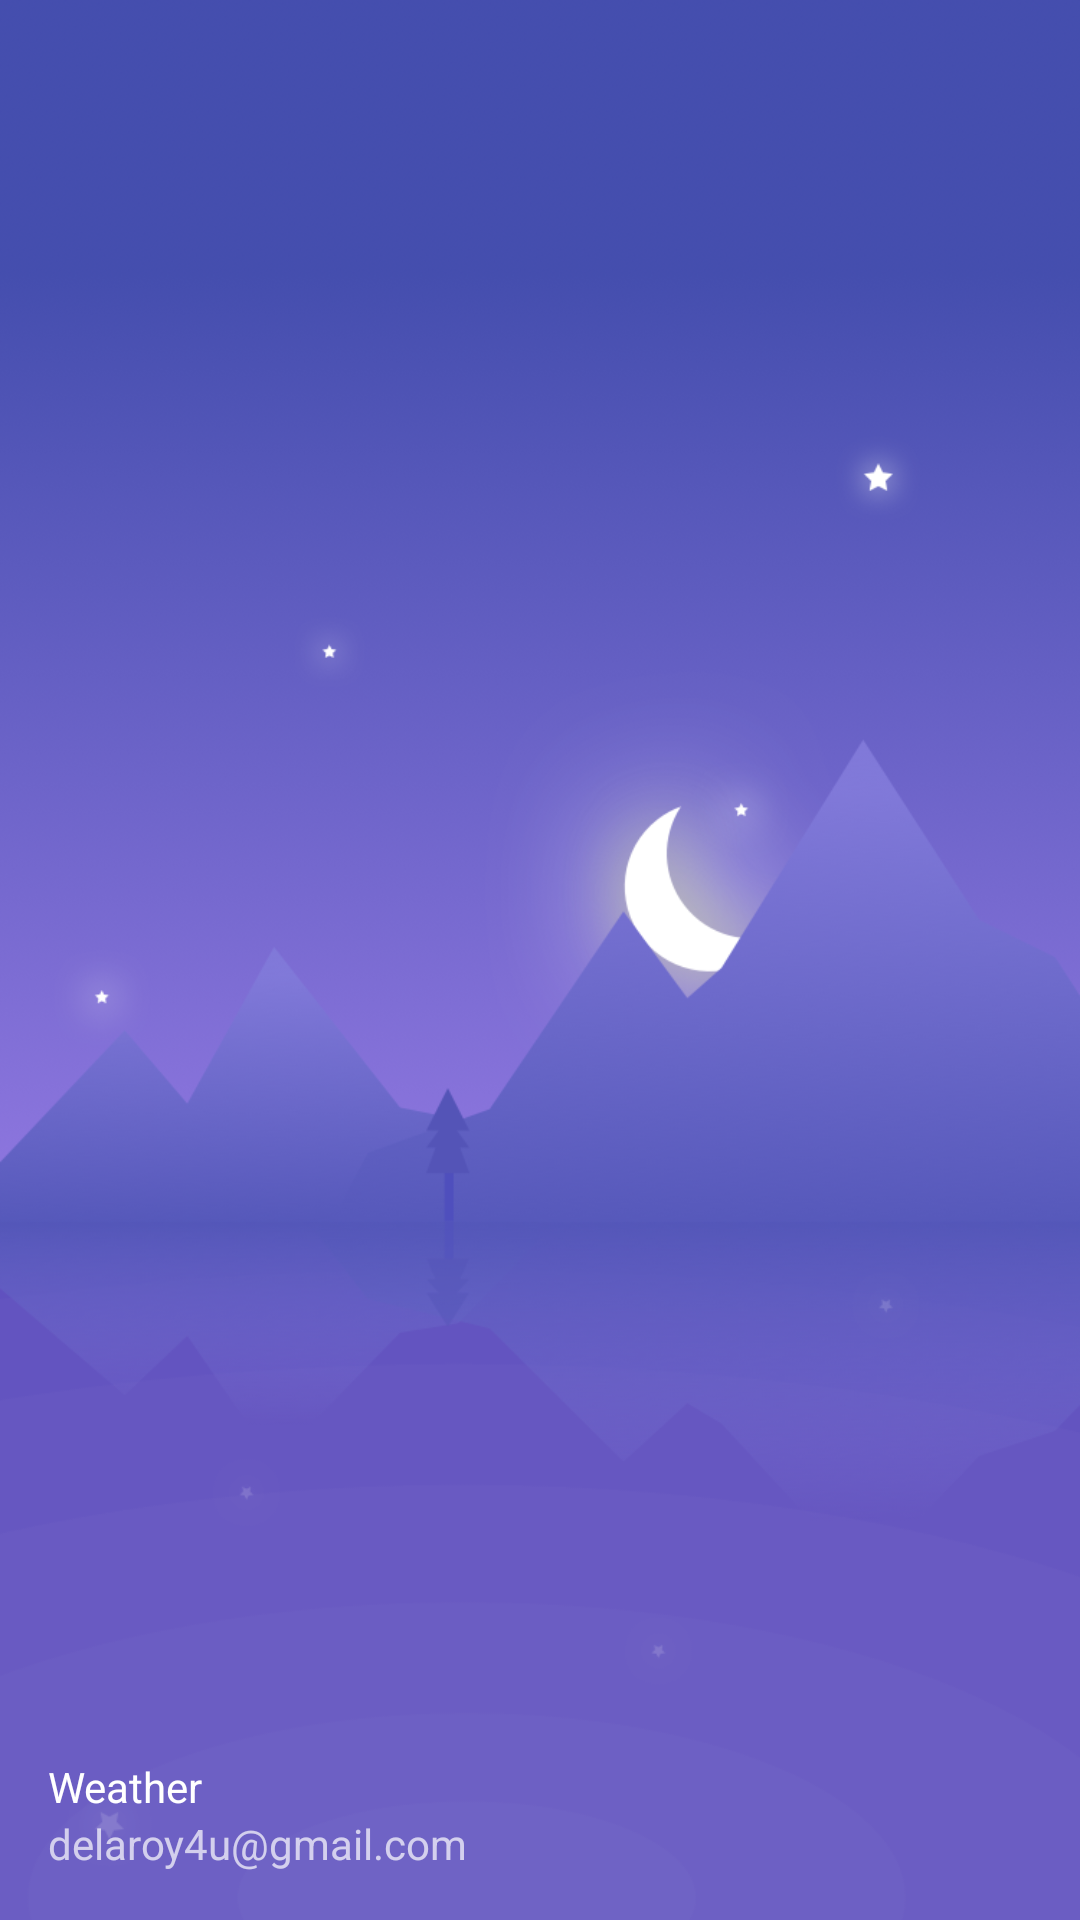

The Android layout XML behind this screen, and the referenced resources:
<!-- AndroidManifest.xml: application theme Theme.WeatherApp -->
<!-- res/layout/nav_header.xml -->
<?xml version="1.0" encoding="utf-8"?>
<LinearLayout xmlns:android="http://schemas.android.com/apk/res/android"
    xmlns:app="http://schemas.android.com/apk/res-auto"
    android:layout_width="match_parent"
    android:layout_height="@dimen/nav_header_height"
    android:background="@drawable/weather_forecast"
    android:gravity="bottom"
    android:orientation="vertical"
    android:paddingLeft="@dimen/activity_horizontal_margin"
    android:paddingTop="@dimen/activity_vertical_margin"
    android:paddingRight="@dimen/activity_horizontal_margin"
    android:paddingBottom="@dimen/activity_vertical_margin"
    android:theme="@style/ThemeOverlay.AppCompat.Dark">

    <ImageView
        android:id="@+id/imageView"
        android:layout_width="wrap_content"
        android:layout_height="wrap_content"
        android:contentDescription="@string/nav_header_desc"
        android:paddingTop="@dimen/nav_header_vertical_spacing"
        app:srcCompat="@mipmap/ic_launcher_round" />

    <TextView
        android:layout_width="match_parent"
        android:layout_height="wrap_content"
        android:paddingTop="@dimen/nav_header_vertical_spacing"
        android:text="@string/nav_header_title"
        android:textAppearance="@style/TextAppearance.AppCompat.Body1" />

    <TextView
        android:id="@+id/textView"
        android:layout_width="wrap_content"
        android:layout_height="wrap_content"
        android:text="@string/nav_header_subtitle" />

</LinearLayout>
<!-- resources referenced by this layout -->
<resources>
  <dimen name="activity_horizontal_margin">16dp</dimen>
  <dimen name="activity_vertical_margin">16dp</dimen>
  <dimen name="nav_header_height">176dp</dimen>
  <dimen name="nav_header_vertical_spacing">8dp</dimen>
  <!-- drawable weather_forecast: png bitmap (drawable, 125468 bytes) -->
  <string name="nav_header_desc">Navigation header</string>
  <string name="nav_header_subtitle">delaroy4u@gmail.com</string>
  <string name="nav_header_title">Weather</string>
  <style name="Theme.WeatherApp" parent="Theme.MaterialComponents.DayNight.DarkActionBar">
          
          <item name="colorPrimary">@color/purple_500</item>
          <item name="colorPrimaryVariant">@color/purple_700</item>
          <item name="colorOnPrimary">@color/white</item>
          
          <item name="colorSecondary">@color/teal_200</item>
          <item name="colorSecondaryVariant">@color/teal_700</item>
          <item name="colorOnSecondary">@color/black</item>
          
          <item name="android:statusBarColor">@android:color/transparent</item>
          
      </style>
  <color name="purple_500">#FF6200EE</color>
  <color name="purple_700">#FF3700B3</color>
  <color name="white">#FFFFFFFF</color>
  <color name="teal_200">#FF03DAC5</color>
  <color name="teal_700">#FF018786</color>
  <color name="black">#FF000000</color>
</resources>
